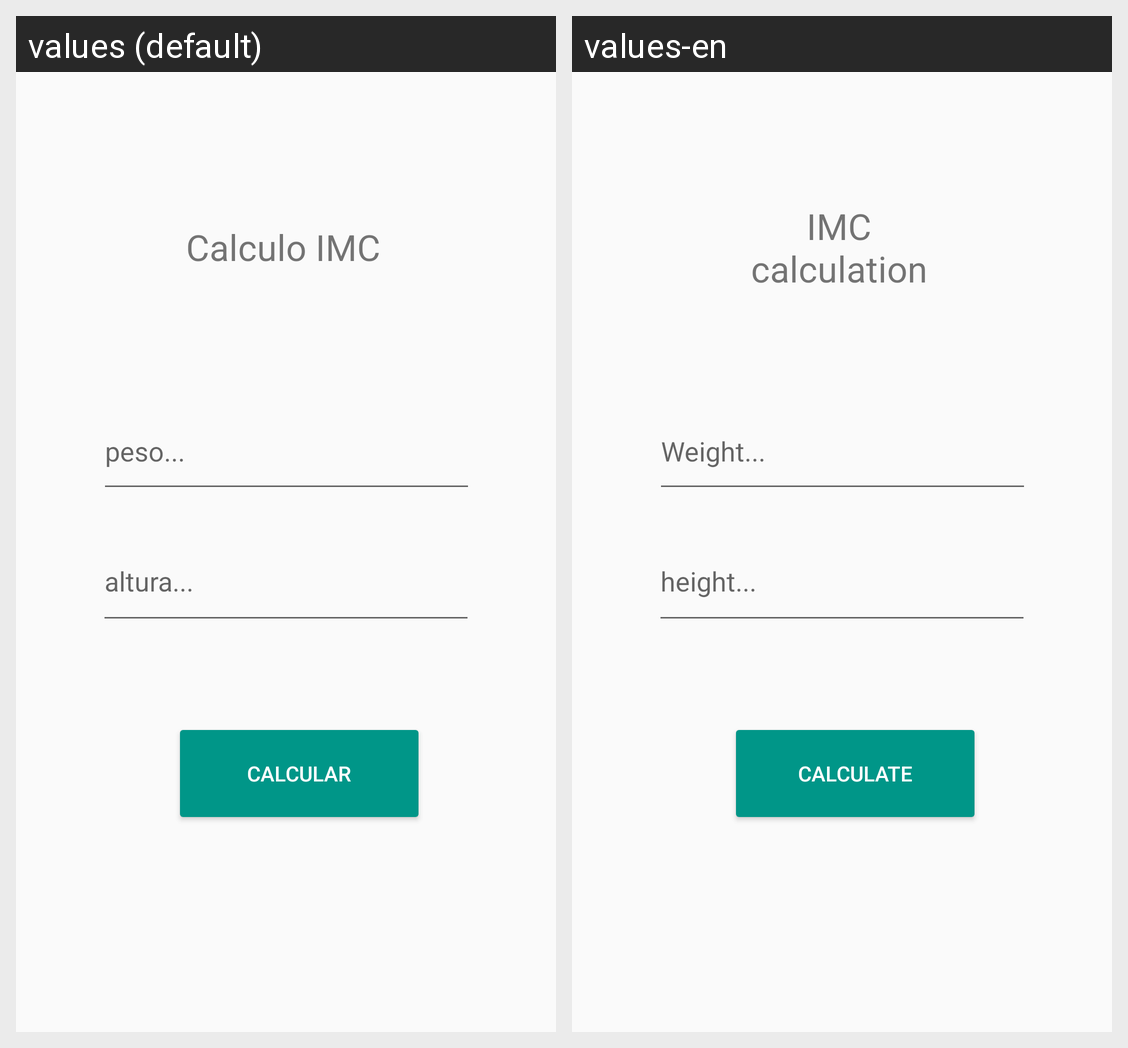

This grid shows one Android layout under two languages. Give, for every string resource on the screen, its name, the default text and each shown locale's text.
Android screen res/layout/activity_formulario_imc.xml rendered under 2 locales, left to right: values (default), values-en. Device: Nexus 5 (rendered at 1080×1920; each locale shown at half size, 540×960, under a caption strip naming it); theme Theme.AppCompat.Light.NoActionBar.
Strings drawn on this screen, with the default value and each locale's value (text and hints the layout hard-codes, and strings that could not be matched under every locale, appear in the picture but are not listed):

calculo_imc
  values: Calculo IMC
  values-en: IMC calculation

peso
  values: peso...
  values-en: Weight...

altura
  values: altura...
  values-en: height...

calcular
  values: Calcular
  values-en: Calculate
